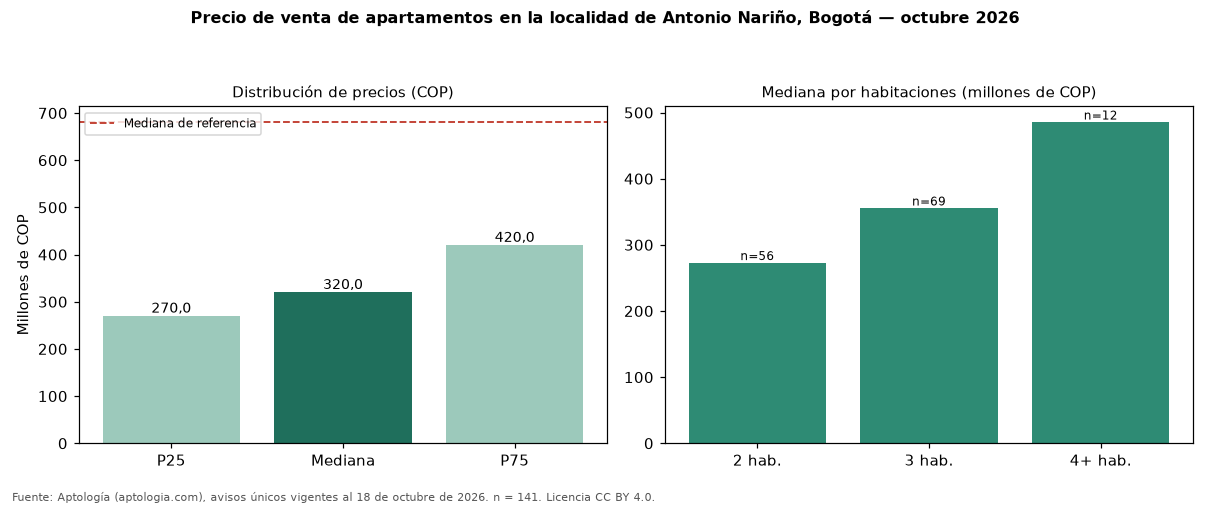

Values plotted in this chart, from the file beside it:
seccion, metrica, valor_cop, n
precio, p25, 270000000, 141
precio, mediana, 320000000, 141
precio, p75, 420000000, 141
cop_por_m2, p25, 4791667, 141
cop_por_m2, mediana, 6071429, 141
cop_por_m2, p75, 6843137, 141
area, area_mediana_m2, 59.0, 141
habitaciones, 1, 245000000, 4
habitaciones, 2, 272500000, 56
habitaciones, 3, 355000000, 69
habitaciones, 4+, 485000000, 12
administracion, mediana, 210000, 94
estrato, moda, 3, 
parqueadero, porcentaje_con_parqueadero, 46.8, 141
referencia, mediana_referencia, 680000000, 416
referencia, mediana_cop_por_m2_referencia, 4166667, 416
